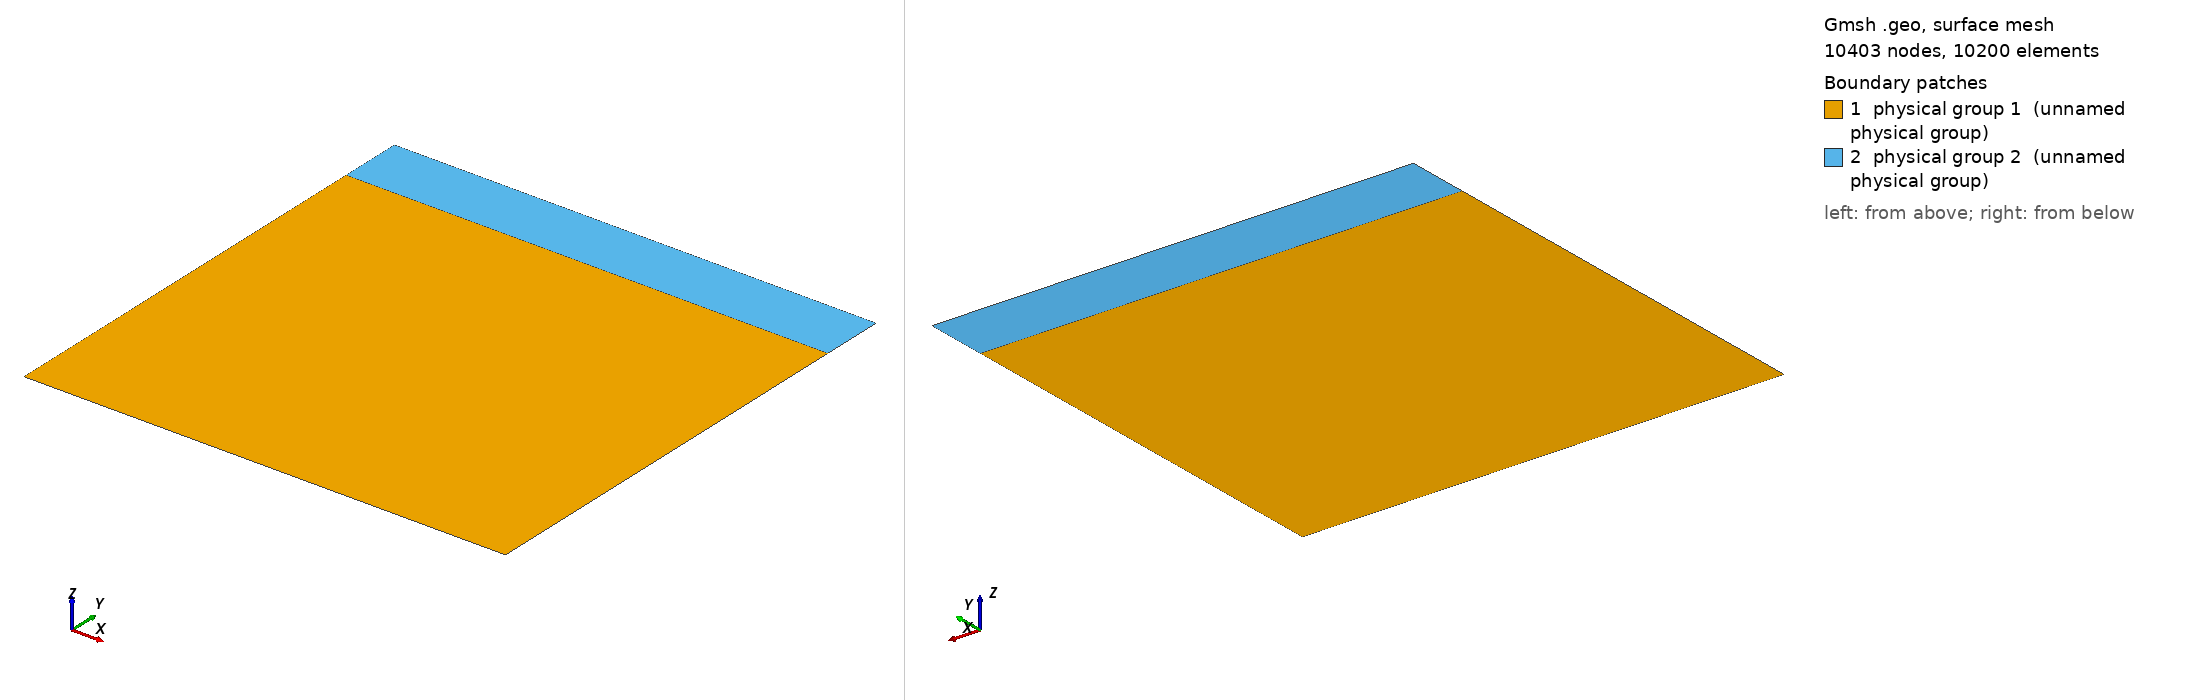

Gmsh geometry script, surface-meshed: 10403 nodes, 10200 surface elements. Boundary patches (legend numbers): 1 physical group 1 (unnamed physical group), 2 physical group 2 (unnamed physical group). Left view from above one corner, right view from below the opposite corner. Legend entries are the model's physical surfaces. The drawing asked Gmsh for element sizes between 1% and 20% of the model's largest extent; the script's own settings can give other sizes.

=== square2.geo (drawn) ===
squareSize = 4600.;
gridsize = squareSize/200;
air_thick = 600.;
solid_thick = squareSize-air_thick;

Point(1) = {-squareSize/2.,-solid_thick,0.,gridsize};
Point(2) = {squareSize/2.,-solid_thick,0.,gridsize};
Point(3) = {squareSize/2.,0.,0.,gridsize};
Point(4) = {-squareSize/2.,0.,0.,gridsize};
Point(5) = {-squareSize/2.,air_thick,0.,gridsize};
Point(6) = {squareSize/2.,air_thick,0.,gridsize};

Line(1) = {1,2};
Line(2) = {2,3};
Line(3) = {3,4};
Line(4) = {4,1};
Line(5) = {4,5};
Line(6) = {5,6};
Line(7) = {6,3};

Line Loop(1) = {1,2,3,4};
Line Loop(2) = {5,6,7,3};

Plane Surface(1)={1};
Plane Surface(2)={2};

//Transfinite Surface {0,1};
Transfinite Surface {1,2};
Recombine Surface "*";

Physical Surface(1) = {1};
Physical Surface(2) = {2};
